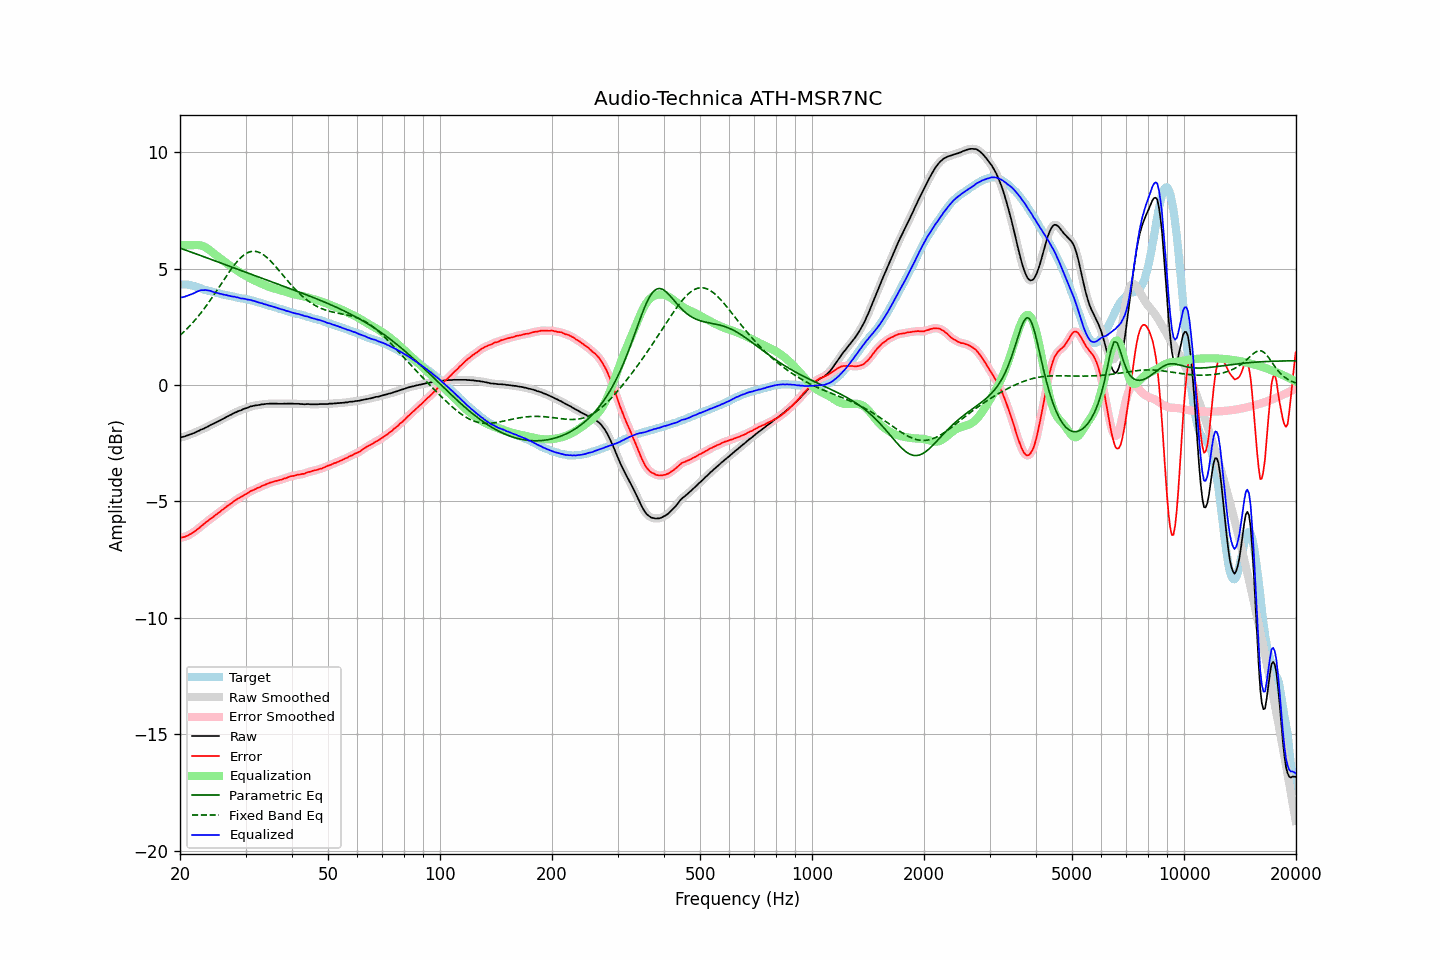

Source data for this figure (header and first rows):
frequency, raw, error, smoothed, error_smoothed, equalization, parametric_eq, fixed_band_eq, equalized_raw, equalized_smoothed, target
20.00, -2.26, -6.57, -2.26, -6.57, 6.00, 5.88, 2.13, 3.74, 3.74, 4.31
20.20, -2.24, -6.55, -2.24, -6.56, 6.00, 5.85, 2.19, 3.76, 3.76, 4.31
20.40, -2.23, -6.54, -2.23, -6.54, 6.00, 5.83, 2.25, 3.77, 3.77, 4.31
20.61, -2.21, -6.52, -2.21, -6.52, 6.00, 5.80, 2.32, 3.79, 3.79, 4.31
20.81, -2.18, -6.49, -2.18, -6.49, 6.00, 5.78, 2.39, 3.82, 3.82, 4.31
21.02, -2.16, -6.47, -2.16, -6.46, 6.00, 5.75, 2.46, 3.84, 3.84, 4.31
21.23, -2.13, -6.42, -2.13, -6.42, 6.00, 5.73, 2.53, 3.87, 3.87, 4.29
21.44, -2.11, -6.39, -2.11, -6.38, 6.00, 5.70, 2.60, 3.89, 3.89, 4.28
21.66, -2.08, -6.34, -2.08, -6.34, 6.00, 5.68, 2.68, 3.92, 3.92, 4.26
21.87, -2.06, -6.30, -2.05, -6.29, 6.01, 5.65, 2.76, 3.95, 3.95, 4.24
22.09, -2.02, -6.25, -2.02, -6.24, 6.01, 5.63, 2.84, 3.99, 3.99, 4.23
22.31, -1.99, -6.18, -1.99, -6.19, 6.01, 5.60, 2.92, 4.02, 4.02, 4.20
22.54, -1.96, -6.14, -1.96, -6.13, 6.00, 5.58, 3.01, 4.04, 4.05, 4.18
22.76, -1.92, -6.07, -1.93, -6.08, 5.99, 5.55, 3.09, 4.07, 4.06, 4.15
22.99, -1.90, -6.02, -1.90, -6.02, 5.97, 5.53, 3.18, 4.07, 4.07, 4.12
23.22, -1.87, -5.96, -1.87, -5.96, 5.94, 5.50, 3.27, 4.07, 4.08, 4.09
23.45, -1.83, -5.90, -1.83, -5.91, 5.91, 5.48, 3.37, 4.08, 4.07, 4.07
23.69, -1.80, -5.86, -1.80, -5.85, 5.86, 5.45, 3.46, 4.06, 4.07, 4.06
23.92, -1.76, -5.80, -1.76, -5.80, 5.81, 5.43, 3.56, 4.05, 4.05, 4.04
24.16, -1.72, -5.75, -1.72, -5.75, 5.76, 5.40, 3.66, 4.04, 4.04, 4.03
24.40, -1.69, -5.70, -1.69, -5.70, 5.70, 5.37, 3.76, 4.01, 4.01, 4.01
24.65, -1.66, -5.65, -1.66, -5.65, 5.65, 5.35, 3.86, 3.99, 3.99, 3.99
24.89, -1.62, -5.59, -1.62, -5.59, 5.59, 5.32, 3.96, 3.97, 3.97, 3.97
25.14, -1.59, -5.55, -1.59, -5.54, 5.54, 5.30, 4.07, 3.95, 3.95, 3.96
25.39, -1.55, -5.48, -1.55, -5.49, 5.49, 5.27, 4.17, 3.94, 3.94, 3.94
25.65, -1.52, -5.44, -1.52, -5.44, 5.43, 5.25, 4.27, 3.92, 3.92, 3.92
25.91, -1.48, -5.37, -1.48, -5.38, 5.38, 5.22, 4.38, 3.90, 3.90, 3.89
26.16, -1.45, -5.33, -1.45, -5.33, 5.33, 5.20, 4.48, 3.88, 3.88, 3.88
26.43, -1.41, -5.28, -1.41, -5.28, 5.28, 5.17, 4.59, 3.87, 3.87, 3.87
26.69, -1.37, -5.22, -1.37, -5.23, 5.23, 5.14, 4.69, 3.86, 3.85, 3.85
26.96, -1.34, -5.18, -1.34, -5.18, 5.18, 5.12, 4.79, 3.84, 3.84, 3.84
27.23, -1.30, -5.13, -1.30, -5.13, 5.12, 5.09, 4.89, 3.83, 3.82, 3.83
27.50, -1.27, -5.09, -1.27, -5.08, 5.07, 5.07, 4.99, 3.81, 3.81, 3.82
27.77, -1.23, -5.02, -1.23, -5.03, 5.03, 5.04, 5.08, 3.80, 3.80, 3.79
28.05, -1.19, -4.97, -1.19, -4.98, 4.98, 5.02, 5.17, 3.79, 3.78, 3.78
28.33, -1.17, -4.93, -1.16, -4.93, 4.93, 4.99, 5.26, 3.76, 3.77, 3.76
28.62, -1.13, -4.88, -1.14, -4.89, 4.89, 4.96, 5.34, 3.76, 3.75, 3.75
28.90, -1.11, -4.85, -1.11, -4.85, 4.85, 4.94, 5.41, 3.74, 3.74, 3.74
29.19, -1.09, -4.81, -1.08, -4.80, 4.80, 4.91, 5.48, 3.71, 3.72, 3.72
29.48, -1.05, -4.76, -1.05, -4.77, 4.76, 4.89, 5.54, 3.71, 3.71, 3.72
29.78, -1.02, -4.72, -1.02, -4.73, 4.72, 4.86, 5.59, 3.70, 3.70, 3.70
30.08, -1.00, -4.69, -1.00, -4.69, 4.68, 4.84, 5.64, 3.68, 3.69, 3.69
30.38, -0.98, -4.65, -0.97, -4.65, 4.65, 4.81, 5.68, 3.67, 3.67, 3.67
30.68, -0.95, -4.61, -0.95, -4.61, 4.61, 4.79, 5.71, 3.66, 3.66, 3.66
30.99, -0.92, -4.56, -0.93, -4.56, 4.57, 4.76, 5.73, 3.65, 3.64, 3.64
31.30, -0.91, -4.53, -0.91, -4.53, 4.53, 4.73, 5.74, 3.62, 3.63, 3.62
31.61, -0.89, -4.50, -0.89, -4.50, 4.50, 4.71, 5.74, 3.61, 3.61, 3.61
31.93, -0.88, -4.47, -0.88, -4.47, 4.46, 4.68, 5.74, 3.59, 3.58, 3.59
32.24, -0.87, -4.43, -0.87, -4.43, 4.43, 4.66, 5.72, 3.56, 3.56, 3.56
32.57, -0.86, -4.40, -0.86, -4.40, 4.40, 4.63, 5.70, 3.54, 3.54, 3.54
32.89, -0.85, -4.38, -0.85, -4.37, 4.37, 4.61, 5.67, 3.52, 3.52, 3.53
33.22, -0.83, -4.33, -0.84, -4.34, 4.34, 4.58, 5.63, 3.51, 3.50, 3.50
33.55, -0.83, -4.31, -0.83, -4.31, 4.31, 4.56, 5.59, 3.48, 3.48, 3.49
33.89, -0.82, -4.28, -0.82, -4.28, 4.28, 4.53, 5.53, 3.46, 3.46, 3.46
34.23, -0.81, -4.25, -0.81, -4.25, 4.25, 4.50, 5.48, 3.44, 3.44, 3.44
34.57, -0.81, -4.23, -0.81, -4.22, 4.23, 4.48, 5.41, 3.42, 3.42, 3.42
34.92, -0.80, -4.19, -0.80, -4.20, 4.20, 4.45, 5.35, 3.40, 3.40, 3.39
35.27, -0.80, -4.18, -0.80, -4.18, 4.18, 4.43, 5.28, 3.38, 3.38, 3.38
35.62, -0.80, -4.16, -0.80, -4.15, 4.16, 4.40, 5.20, 3.36, 3.36, 3.36
35.97, -0.80, -4.13, -0.80, -4.14, 4.14, 4.38, 5.12, 3.34, 3.34, 3.33
... 635 more rows
